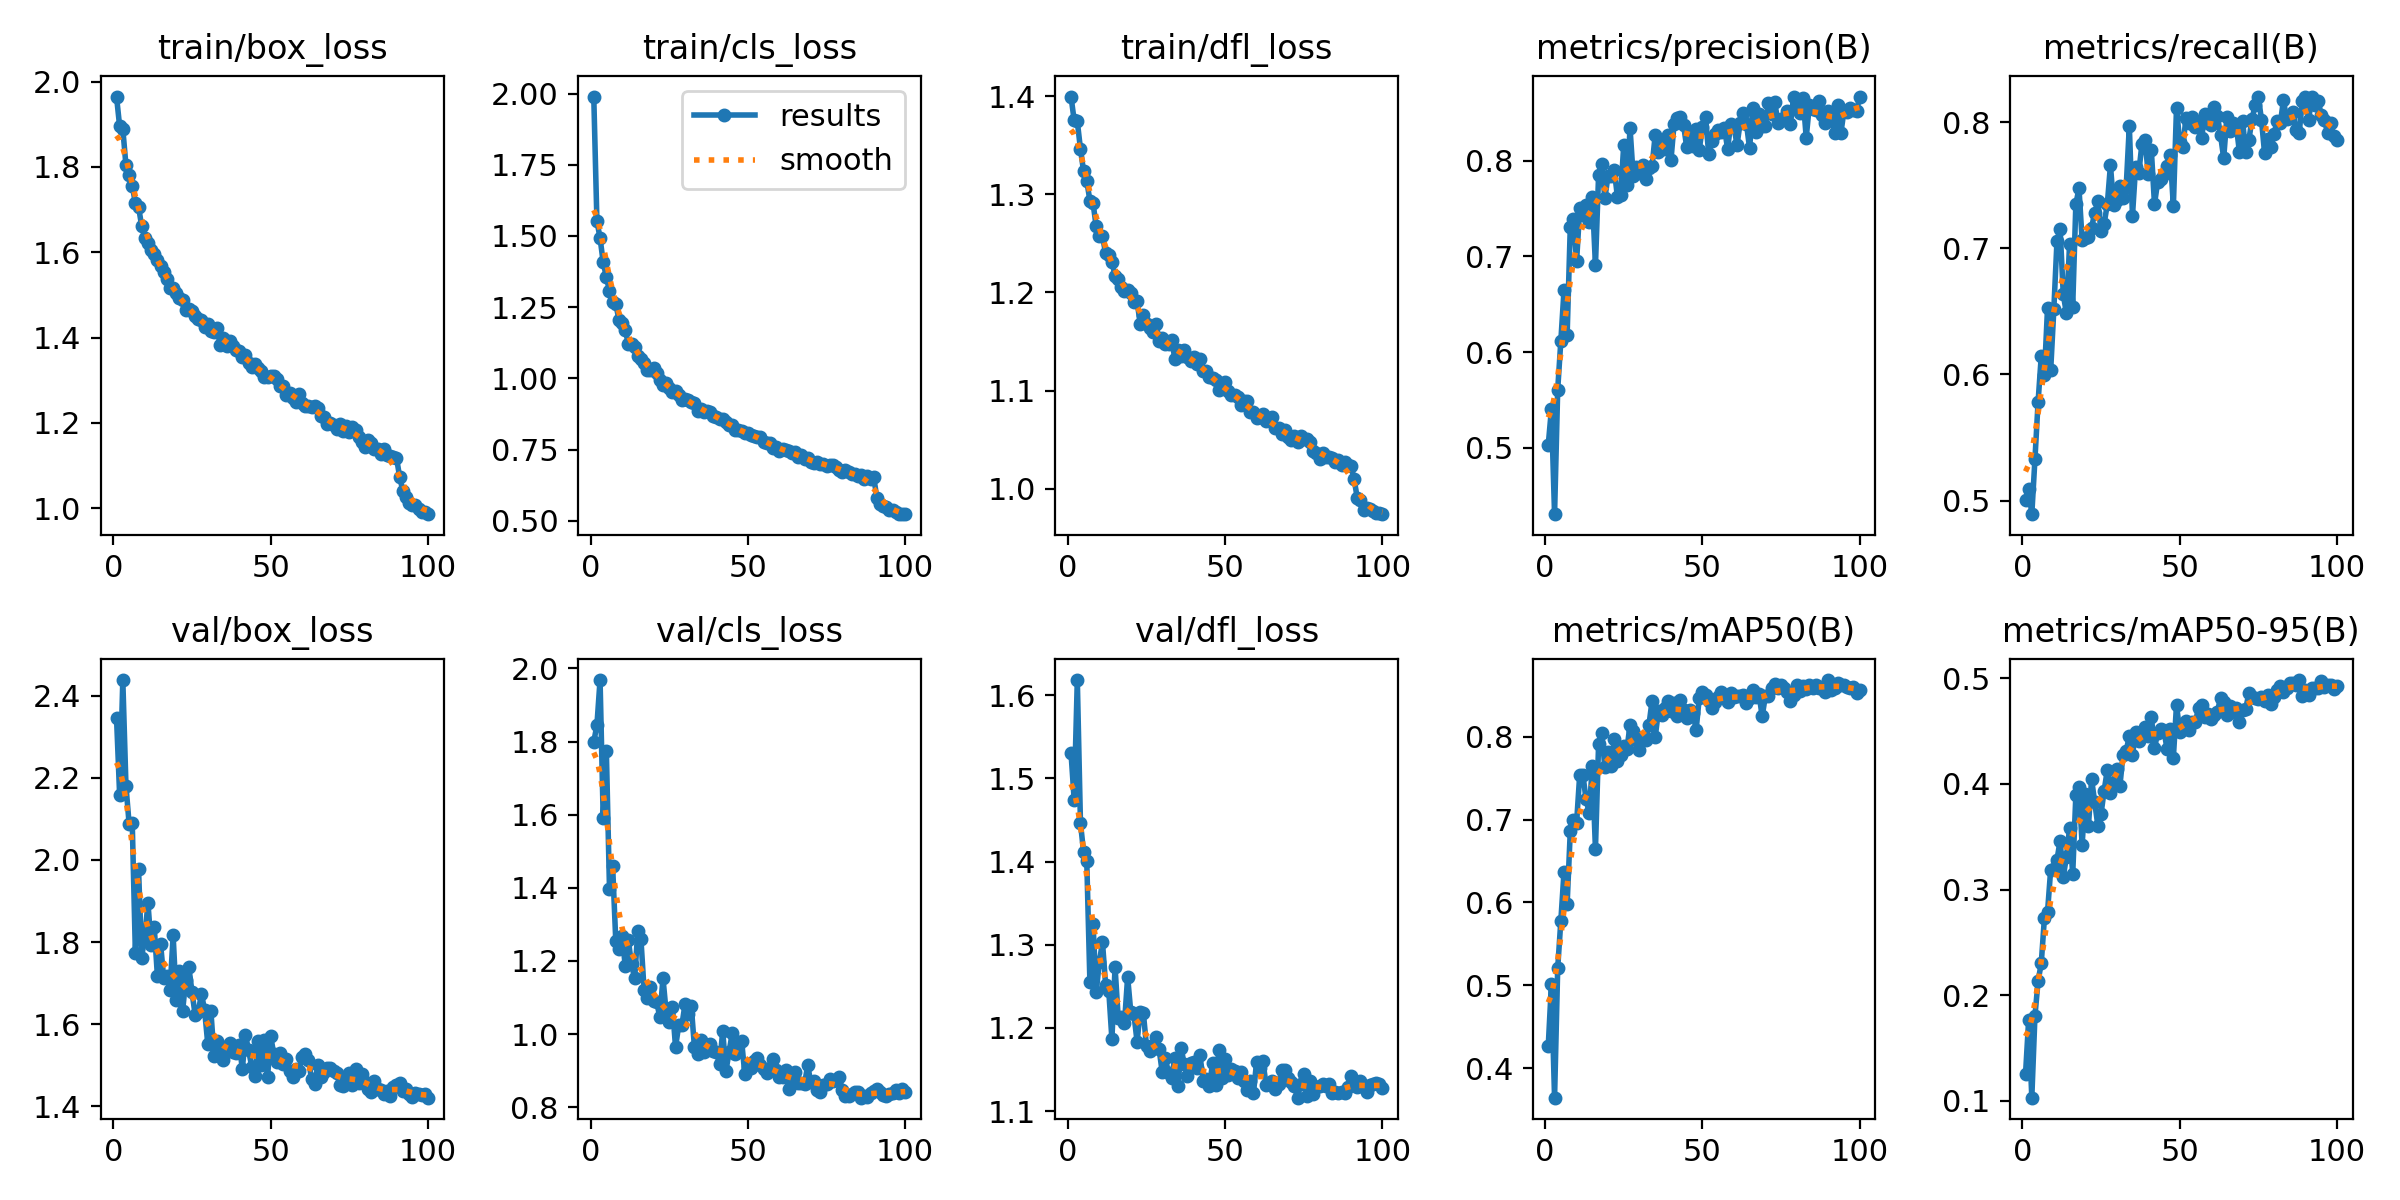

Source data for this figure (header and first rows):
epoch, time, train/box_loss, train/cls_loss, train/dfl_loss, metrics/precision(B), metrics/recall(B), metrics/mAP50(B), metrics/mAP50-95(B), val/box_loss, val/cls_loss, val/dfl_loss, lr/pg0, lr/pg1, lr/pg2
1, 446.7, 1.965, 1.989, 1.4, 0.5034, 0.5005, 0.427, 0.1251, 2.347, 1.799, 1.531, 0.0006632, 0.0006632, 0.0006632
2, 841.1, 1.895, 1.553, 1.375, 0.5404, 0.5093, 0.5012, 0.1769, 2.157, 1.845, 1.474, 0.001317, 0.001317, 0.001317
3, 1232, 1.889, 1.493, 1.374, 0.4308, 0.4892, 0.3643, 0.1031, 2.438, 1.968, 1.618, 0.001957, 0.001957, 0.001957
4, 1623, 1.804, 1.407, 1.346, 0.5609, 0.533, 0.5208, 0.1806, 2.181, 1.591, 1.446, 0.001941, 0.001941, 0.001941
5, 2014, 1.781, 1.356, 1.323, 0.6119, 0.5784, 0.5779, 0.2134, 2.088, 1.774, 1.411, 0.001921, 0.001921, 0.001921
6, 2404, 1.756, 1.307, 1.314, 0.6646, 0.6144, 0.6366, 0.2301, 2.09, 1.397, 1.401, 0.001901, 0.001901, 0.001901
7, 2794, 1.715, 1.268, 1.294, 0.6183, 0.5996, 0.5981, 0.2727, 1.772, 1.459, 1.256, 0.001881, 0.001881, 0.001881
8, 3183, 1.706, 1.262, 1.291, 0.7308, 0.6526, 0.6861, 0.2787, 1.978, 1.254, 1.325, 0.001861, 0.001861, 0.001861
9, 3573, 1.662, 1.205, 1.267, 0.7396, 0.6032, 0.7, 0.3189, 1.762, 1.233, 1.243, 0.001842, 0.001842, 0.001842
10, 3963, 1.634, 1.194, 1.258, 0.695, 0.6515, 0.6957, 0.3193, 1.815, 1.27, 1.279, 0.001822, 0.001822, 0.001822
11, 4353, 1.622, 1.169, 1.257, 0.7501, 0.7056, 0.7544, 0.3282, 1.894, 1.187, 1.303, 0.001802, 0.001802, 0.001802
12, 4744, 1.606, 1.122, 1.24, 0.7437, 0.7155, 0.7543, 0.3461, 1.793, 1.257, 1.252, 0.001782, 0.001782, 0.001782
13, 5135, 1.596, 1.12, 1.238, 0.754, 0.6635, 0.7249, 0.3121, 1.836, 1.19, 1.245, 0.001762, 0.001762, 0.001762
14, 5524, 1.581, 1.111, 1.231, 0.7358, 0.6484, 0.708, 0.3305, 1.717, 1.153, 1.186, 0.001743, 0.001743, 0.001743
15, 5913, 1.567, 1.077, 1.217, 0.7619, 0.7031, 0.7646, 0.3581, 1.796, 1.283, 1.273, 0.001723, 0.001723, 0.001723
16, 6304, 1.553, 1.066, 1.214, 0.6907, 0.6538, 0.6644, 0.3144, 1.712, 1.259, 1.212, 0.001703, 0.001703, 0.001703
17, 6702, 1.536, 1.053, 1.206, 0.7852, 0.735, 0.7917, 0.3892, 1.718, 1.12, 1.213, 0.001683, 0.001683, 0.001683
18, 7093, 1.516, 1.031, 1.201, 0.7967, 0.7475, 0.805, 0.3972, 1.683, 1.098, 1.206, 0.001663, 0.001663, 0.001663
19, 7483, 1.516, 1.03, 1.203, 0.7607, 0.7062, 0.7629, 0.3423, 1.816, 1.13, 1.261, 0.001644, 0.001644, 0.001644
20, 7873, 1.505, 1.037, 1.199, 0.7844, 0.7083, 0.7817, 0.3901, 1.659, 1.091, 1.219, 0.001624, 0.001624, 0.001624
21, 8263, 1.492, 1.017, 1.19, 0.7844, 0.7087, 0.765, 0.36, 1.73, 1.088, 1.216, 0.001604, 0.001604, 0.001604
22, 8653, 1.489, 0.9926, 1.191, 0.7902, 0.7165, 0.7972, 0.4044, 1.631, 1.047, 1.183, 0.001584, 0.001584, 0.001584
23, 9042, 1.464, 0.9767, 1.168, 0.7617, 0.7281, 0.7712, 0.3824, 1.708, 1.153, 1.219, 0.001564, 0.001564, 0.001564
24, 9433, 1.467, 0.9841, 1.177, 0.7639, 0.7371, 0.7777, 0.3602, 1.739, 1.062, 1.218, 0.001545, 0.001545, 0.001545
25, 9823, 1.462, 0.9662, 1.167, 0.8169, 0.7134, 0.7885, 0.3715, 1.678, 1.034, 1.178, 0.001525, 0.001525, 0.001525
26, 10213, 1.451, 0.9522, 1.164, 0.7749, 0.7196, 0.7847, 0.3936, 1.622, 1.075, 1.172, 0.001505, 0.001505, 0.001505
27, 10602, 1.443, 0.9544, 1.16, 0.8339, 0.7349, 0.8145, 0.4131, 1.63, 0.9645, 1.178, 0.001485, 0.001485, 0.001485
28, 10993, 1.441, 0.9427, 1.168, 0.7837, 0.7659, 0.807, 0.3911, 1.674, 1.024, 1.19, 0.001465, 0.001465, 0.001465
29, 11384, 1.424, 0.9252, 1.15, 0.7939, 0.734, 0.7956, 0.4014, 1.634, 1.024, 1.174, 0.001446, 0.001446, 0.001446
30, 11774, 1.433, 0.9266, 1.153, 0.7869, 0.7384, 0.784, 0.414, 1.553, 1.081, 1.147, 0.001426, 0.001426, 0.001426
31, 12164, 1.415, 0.9256, 1.148, 0.7954, 0.7494, 0.7999, 0.3978, 1.632, 1.056, 1.163, 0.001406, 0.001406, 0.001406
32, 12555, 1.414, 0.918, 1.147, 0.7804, 0.7402, 0.7958, 0.4276, 1.523, 1.076, 1.146, 0.001386, 0.001386, 0.001386
33, 12945, 1.423, 0.9143, 1.152, 0.7921, 0.7484, 0.8139, 0.4308, 1.56, 0.9649, 1.14, 0.001366, 0.001366, 0.001366
34, 13335, 1.382, 0.8857, 1.132, 0.7942, 0.7969, 0.8436, 0.4456, 1.547, 0.9456, 1.164, 0.001347, 0.001347, 0.001347
35, 13725, 1.399, 0.8925, 1.141, 0.8273, 0.7259, 0.7994, 0.4273, 1.514, 0.9832, 1.13, 0.001327, 0.001327, 0.001327
36, 14115, 1.381, 0.8827, 1.136, 0.8091, 0.7648, 0.831, 0.449, 1.544, 0.9501, 1.176, 0.001307, 0.001307, 0.001307
37, 14505, 1.392, 0.8864, 1.141, 0.8208, 0.7598, 0.8258, 0.4402, 1.555, 0.9709, 1.156, 0.001287, 0.001287, 0.001287
38, 14895, 1.379, 0.8831, 1.134, 0.8126, 0.7825, 0.8347, 0.4454, 1.532, 0.9728, 1.143, 0.001267, 0.001267, 0.001267
39, 15284, 1.37, 0.8693, 1.13, 0.8265, 0.7858, 0.8429, 0.4534, 1.531, 0.9549, 1.158, 0.001248, 0.001248, 0.001248
40, 15673, 1.367, 0.8627, 1.134, 0.8004, 0.7588, 0.8309, 0.4451, 1.55, 0.9514, 1.159, 0.001228, 0.001228, 0.001228
41, 16063, 1.354, 0.8565, 1.127, 0.8387, 0.7776, 0.8405, 0.4635, 1.492, 0.9187, 1.151, 0.001208, 0.001208, 0.001208
42, 16454, 1.359, 0.8558, 1.132, 0.8442, 0.735, 0.8252, 0.4338, 1.573, 1.008, 1.167, 0.001188, 0.001188, 0.001188
43, 16843, 1.34, 0.8457, 1.12, 0.846, 0.7526, 0.8445, 0.448, 1.537, 0.8985, 1.136, 0.001168, 0.001168, 0.001168
44, 17232, 1.33, 0.8349, 1.119, 0.8376, 0.7546, 0.8317, 0.4521, 1.496, 0.9503, 1.138, 0.001149, 0.001149, 0.001149
45, 17622, 1.338, 0.8358, 1.114, 0.8143, 0.7588, 0.8228, 0.45, 1.475, 1.002, 1.13, 0.001129, 0.001129, 0.001129
46, 18012, 1.329, 0.8199, 1.113, 0.826, 0.765, 0.8328, 0.433, 1.559, 0.9447, 1.157, 0.001109, 0.001109, 0.001109
47, 18402, 1.321, 0.8181, 1.11, 0.8155, 0.7742, 0.8291, 0.4518, 1.502, 0.9674, 1.131, 0.001089, 0.001089, 0.001089
48, 18791, 1.307, 0.8156, 1.101, 0.8327, 0.7335, 0.8082, 0.4249, 1.561, 0.9818, 1.173, 0.001069, 0.001069, 0.001069
49, 19181, 1.307, 0.808, 1.103, 0.8114, 0.8113, 0.8469, 0.4747, 1.471, 0.8916, 1.139, 0.00105, 0.00105, 0.00105
50, 19570, 1.309, 0.809, 1.108, 0.8354, 0.7845, 0.8545, 0.4494, 1.571, 0.9108, 1.162, 0.00103, 0.00103, 0.00103
51, 19960, 1.31, 0.8017, 1.1, 0.8454, 0.7804, 0.8499, 0.4568, 1.528, 0.906, 1.143, 0.00101, 0.00101, 0.00101
52, 20351, 1.302, 0.7986, 1.096, 0.807, 0.8031, 0.8426, 0.4595, 1.507, 0.9277, 1.151, 0.0009902, 0.0009902, 0.0009902
53, 20742, 1.285, 0.7937, 1.096, 0.8209, 0.799, 0.8346, 0.4509, 1.529, 0.9354, 1.148, 0.0009704, 0.0009704, 0.0009704
54, 21131, 1.285, 0.7951, 1.093, 0.8274, 0.8041, 0.8424, 0.4587, 1.503, 0.9162, 1.14, 0.0009506, 0.0009506, 0.0009506
55, 21521, 1.265, 0.7777, 1.085, 0.8326, 0.7959, 0.8476, 0.4588, 1.516, 0.9036, 1.147, 0.0009308, 0.0009308, 0.0009308
56, 21911, 1.269, 0.7729, 1.09, 0.8297, 0.8, 0.8535, 0.4715, 1.486, 0.8927, 1.136, 0.000911, 0.000911, 0.000911
57, 22301, 1.259, 0.7738, 1.089, 0.8341, 0.7878, 0.8468, 0.4747, 1.473, 0.9086, 1.126, 0.0008912, 0.0008912, 0.0008912
58, 22690, 1.249, 0.757, 1.078, 0.8126, 0.8062, 0.8419, 0.4634, 1.49, 0.932, 1.136, 0.0008714, 0.0008714, 0.0008714
59, 23080, 1.269, 0.7587, 1.078, 0.8382, 0.799, 0.8524, 0.4659, 1.487, 0.9013, 1.122, 0.0008516, 0.0008516, 0.0008516
60, 23469, 1.247, 0.7464, 1.072, 0.8367, 0.7977, 0.8478, 0.4612, 1.521, 0.8835, 1.159, 0.0008318, 0.0008318, 0.0008318
... 40 more rows
